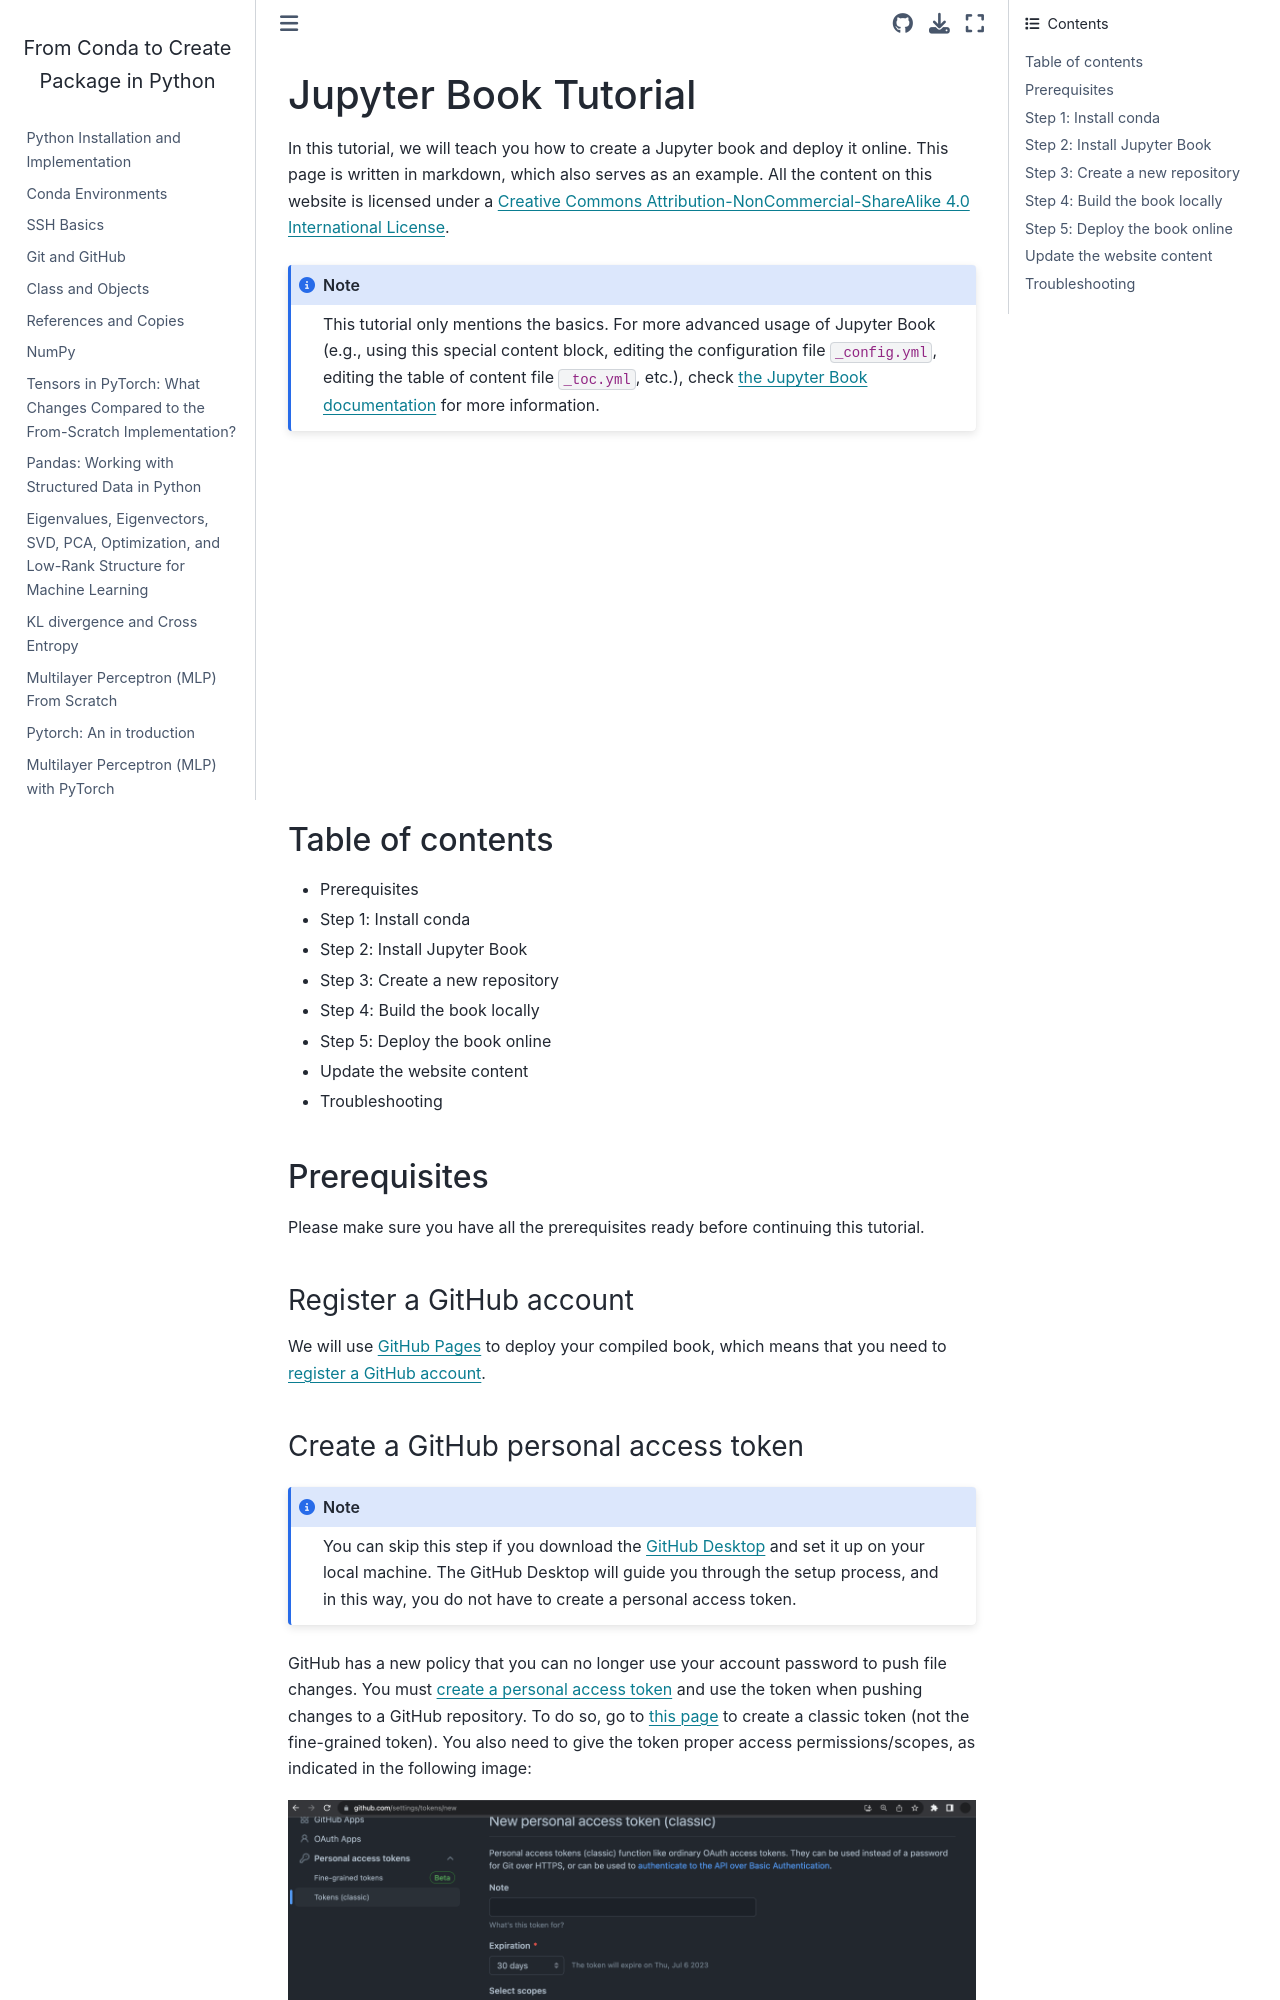

repository: mirzaie-mehdi/From-Conda-to-CreatePackage-Python · page: docs/jupyter_book_tut.html · generator: jekyll

# Jupyter Book Tutorial


In this tutorial, we will teach you how to create a Jupyter book and deploy it online.
This page is written in markdown, which also serves as an example.
All the content on this website is licensed under a [Creative Commons Attribution-NonCommercial-ShareAlike 4.0 International License](https://creativecommons.org/licenses/by-nc-sa/4.0/).

:::{note}
This tutorial only mentions the basics.
For more advanced usage of Jupyter Book (e.g., using this special content block, editing the configuration file `_config.yml`, editing the table of content file `_toc.yml`, etc.), check [the Jupyter Book documentation](https://jupyterbook.org/en/stable/content/index.html) for more information.
:::

<iframe width="560" height="315" src="https://www.youtube.com/embed/EaETjKmXOTo?si=uAeOYk-SXi9tKXkV" title="YouTube video player" frameborder="0" allow="accelerometer; autoplay; clipboard-write; encrypted-media; gyroscope; picture-in-picture; web-share" referrerpolicy="strict-origin-when-cross-origin" allowfullscreen></iframe>

## Table of contents
- [Prerequisites](#pre)
- [Step 1: Install conda](#s1)
- [Step 2: Install Jupyter Book](#s2)
- [Step 3: Create a new repository](#s2)
- [Step 4: Build the book locally](#s4)
- [Step 5: Deploy the book online](#s5)
- [Update the website content](#update)
- [Troubleshooting](#ts)

## Prerequisites
<a name="pre"></a>

Please make sure you have all the prerequisites ready before continuing this tutorial.

### Register a GitHub account

We will use [GitHub Pages](https://pages.github.com) to deploy your compiled book, which means that you need to [register a GitHub account](https://github.com/signup).

### Create a GitHub personal access token

:::{note}
You can skip this step if you download the [GitHub Desktop](https://desktop.github.com/) and set it up on your local machine.
The GitHub Desktop will guide you through the setup process, and in this way, you do not have to create a personal access token.
:::

GitHub has a new policy that you can no longer use your account password to push file changes.
You must [create a personal access token](https://docs.github.com/en/authentication/keeping-your-account-and-data-secure/managing-your-personal-access-tokens) and use the token when pushing changes to a GitHub repository.
To do so, go to [this page](https://github.com/settings/tokens) to create a classic token (not the fine-grained token).
You also need to give the token proper access permissions/scopes, as indicated in the following image:

![token_scope](images/token_scope.png)

You can also choose to [use other authentication methods](https://docs.github.com/en/authentication/keeping-your-account-and-data-secure/about-authentication-to-github), such as using SSH keys.
